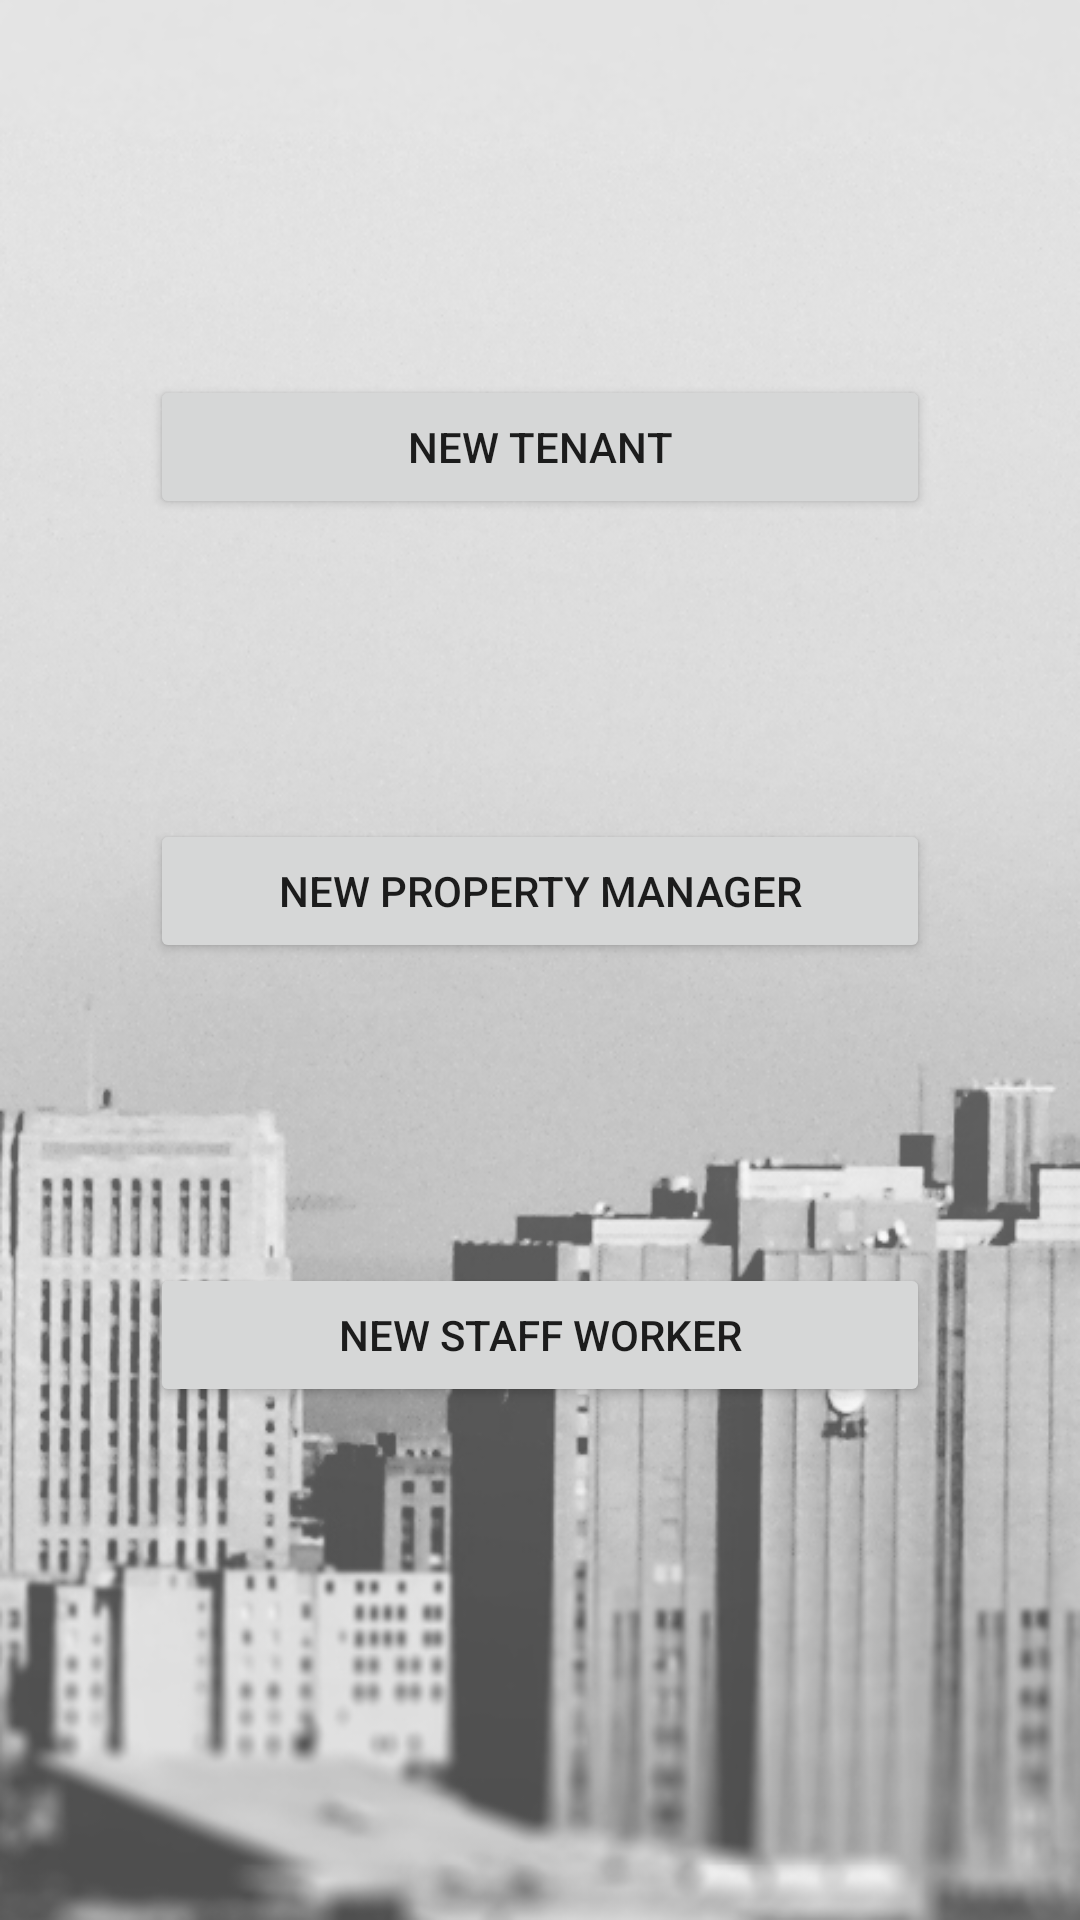

Produce the Android XML layout that renders to this screen, including the resource entries it uses.
<!-- AndroidManifest.xml: application theme AppTheme -->
<!-- res/layout/create_type.xml -->
<?xml version="1.0" encoding="utf-8"?>
<LinearLayout xmlns:android="http://schemas.android.com/apk/res/android"
    android:orientation="vertical" android:layout_width="match_parent"
    android:layout_height="match_parent"
    android:paddingTop="75dp"
    android:background="@drawable/login_bg">

    <Button
        android:id="@+id/create_tenant_btn"
        android:layout_width="match_parent"
        android:layout_height="wrap_content"
        android:text="New Tenant"
        android:layout_margin="50dp" />

    <Button
        android:id="@+id/create_manager_btn"
        android:layout_width="match_parent"
        android:layout_height="wrap_content"
        android:text="New Property Manager"
        android:layout_margin="50dp"/>

    <Button
        android:id="@+id/create_staff_btn"
        android:layout_width="match_parent"
        android:layout_height="wrap_content"
        android:text="New Staff Worker"
        android:layout_margin="50dp" />

</LinearLayout>
<!-- resources referenced by this layout -->
<resources>
  <!-- drawable login_bg: png bitmap (drawable, 259102 bytes) -->
  <style name="AppTheme" parent="Theme.AppCompat.Light.DarkActionBar">
          
          <item name="colorPrimary">@color/colorPrimary</item>
          <item name="colorPrimaryDark">@color/colorPrimaryDark</item>
          <item name="colorAccent">@color/colorBackgroundLight</item>
      </style>
  <color name="colorPrimary">#96858F</color>
  <color name="colorPrimaryDark">#6D7993</color>
  <color name="colorBackgroundLight">#D5D5D5</color>
</resources>
